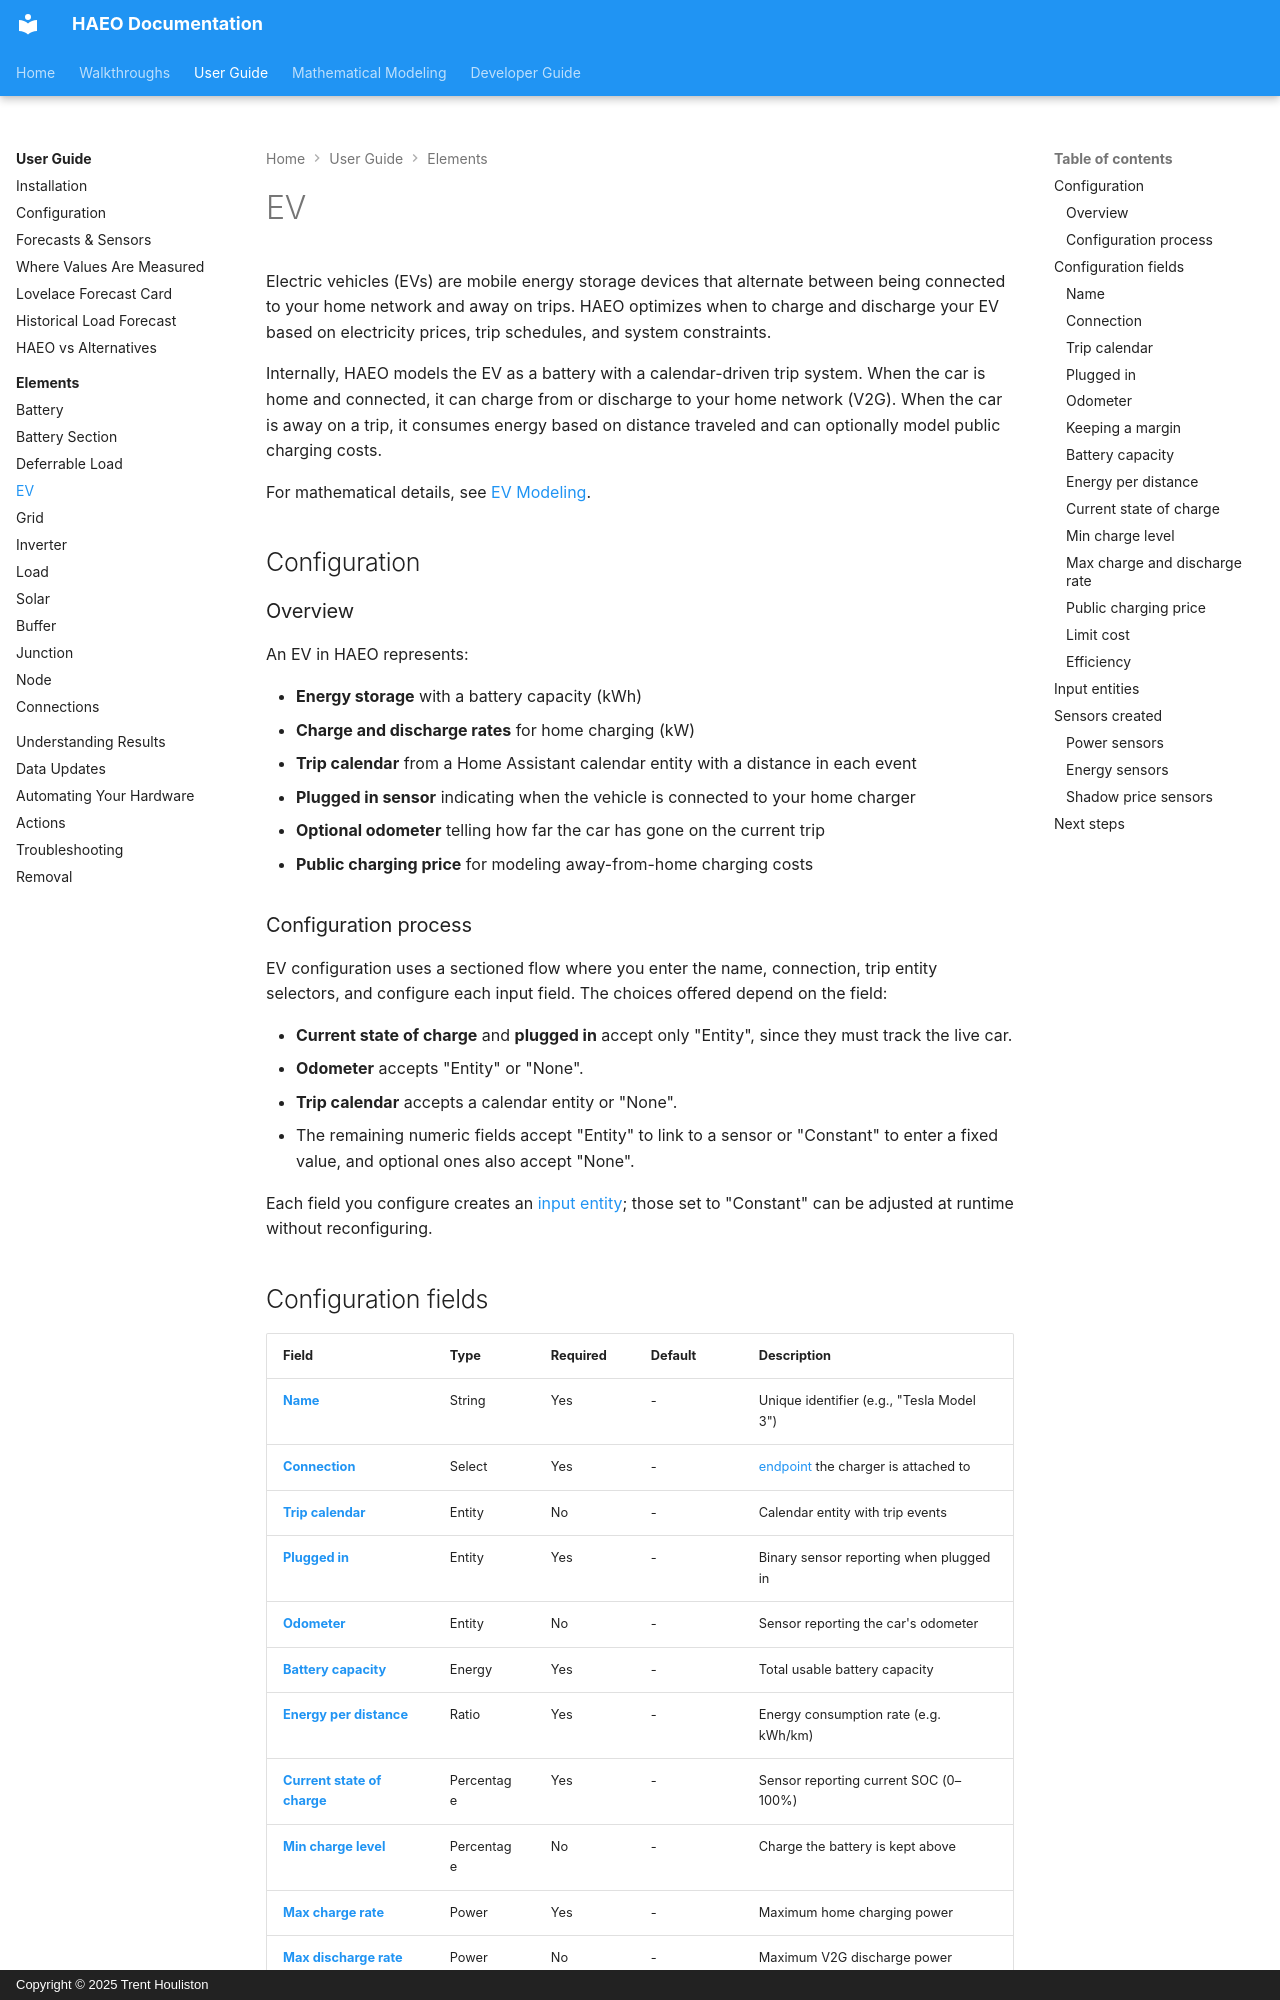

repository: hass-energy/haeo · page: user-guide/elements/ev/index.html · generator: mkdocs · copyright: Copyright © 2025 Trent Houliston

# EV

Electric vehicles (EVs) are mobile energy storage devices that alternate between being connected to your home network and away on trips.
HAEO optimizes when to charge and discharge your EV based on electricity prices, trip schedules, and system constraints.

Internally, HAEO models the EV as a battery with a calendar-driven trip system.
When the car is home and connected, it can charge from or discharge to your home network (V2G).
When the car is away on a trip, it consumes energy based on distance traveled and can optionally model public charging costs.

For mathematical details, see [EV Modeling](../../modeling/device-layer/ev.md).

## Configuration

### Overview

An EV in HAEO represents:

- **Energy storage** with a battery capacity (kWh)
- **Charge and discharge rates** for home charging (kW)
- **Trip calendar** from a Home Assistant calendar entity with a distance in each event
- **Plugged in sensor** indicating when the vehicle is connected to your home charger
- **Optional odometer** telling how far the car has gone on the current trip
- **Public charging price** for modeling away-from-home charging costs

### Configuration process

EV configuration uses a sectioned flow where you enter the name, connection, trip entity selectors, and configure each input field.
The choices offered depend on the field:

- **Current state of charge** and **plugged in** accept only "Entity", since they must track the live car.
- **Odometer** accepts "Entity" or "None".
- **Trip calendar** accepts a calendar entity or "None".
- The remaining numeric fields accept "Entity" to link to a sensor or "Constant" to enter a fixed value, and optional ones also accept "None".

Each field you configure creates an [input entity](#input-entities); those set to "Constant" can be adjusted at runtime without reconfiguring.
